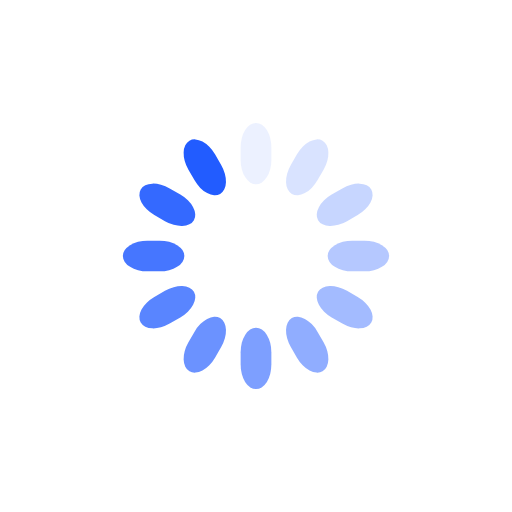
t = 0.00 s
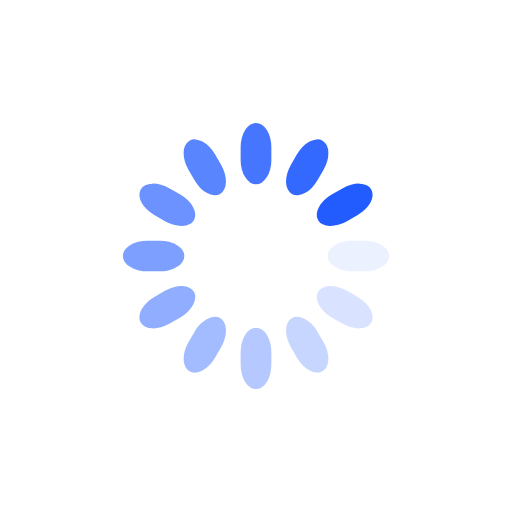
t = 0.25 s
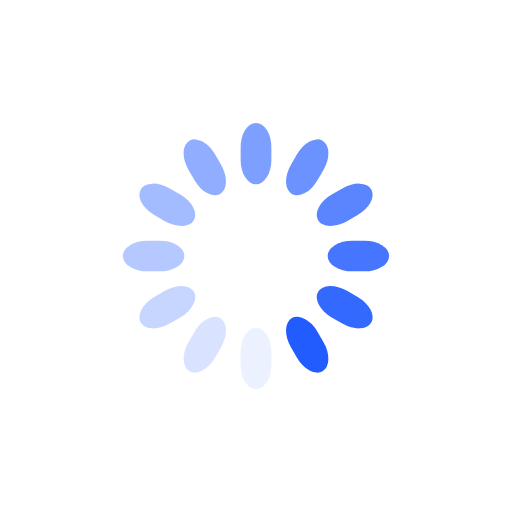
t = 0.50 s
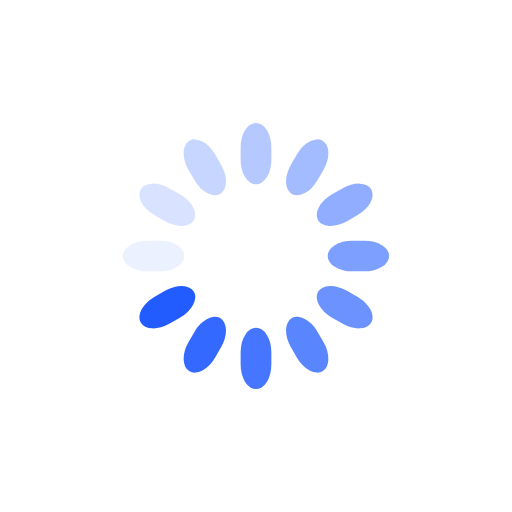
t = 0.75 s

The animated SVG that drew these frames (rendered in a browser with its animation timeline set to each time). Animation: 12 SMIL elements (animate=12); one cycle of 1.00 s, repeats indefinitely.

<svg class="lds-spinner" width="200px"  height="200px"  xmlns="http://www.w3.org/2000/svg" xmlns:xlink="http://www.w3.org/1999/xlink" viewBox="0 0 100 100" preserveAspectRatio="xMidYMid" style="background: none;"><g transform="rotate(0 50 50)">
  <rect x="47" y="24" rx="9.4" ry="4.8" width="6" height="12" fill="#225cff">
    <animate attributeName="opacity" values="1;0" keyTimes="0;1" dur="1s" begin="-0.9166666666666666s" repeatCount="indefinite"></animate>
  </rect>
</g><g transform="rotate(30 50 50)">
  <rect x="47" y="24" rx="9.4" ry="4.8" width="6" height="12" fill="#225cff">
    <animate attributeName="opacity" values="1;0" keyTimes="0;1" dur="1s" begin="-0.8333333333333334s" repeatCount="indefinite"></animate>
  </rect>
</g><g transform="rotate(60 50 50)">
  <rect x="47" y="24" rx="9.4" ry="4.8" width="6" height="12" fill="#225cff">
    <animate attributeName="opacity" values="1;0" keyTimes="0;1" dur="1s" begin="-0.75s" repeatCount="indefinite"></animate>
  </rect>
</g><g transform="rotate(90 50 50)">
  <rect x="47" y="24" rx="9.4" ry="4.8" width="6" height="12" fill="#225cff">
    <animate attributeName="opacity" values="1;0" keyTimes="0;1" dur="1s" begin="-0.6666666666666666s" repeatCount="indefinite"></animate>
  </rect>
</g><g transform="rotate(120 50 50)">
  <rect x="47" y="24" rx="9.4" ry="4.8" width="6" height="12" fill="#225cff">
    <animate attributeName="opacity" values="1;0" keyTimes="0;1" dur="1s" begin="-0.5833333333333334s" repeatCount="indefinite"></animate>
  </rect>
</g><g transform="rotate(150 50 50)">
  <rect x="47" y="24" rx="9.4" ry="4.8" width="6" height="12" fill="#225cff">
    <animate attributeName="opacity" values="1;0" keyTimes="0;1" dur="1s" begin="-0.5s" repeatCount="indefinite"></animate>
  </rect>
</g><g transform="rotate(180 50 50)">
  <rect x="47" y="24" rx="9.4" ry="4.8" width="6" height="12" fill="#225cff">
    <animate attributeName="opacity" values="1;0" keyTimes="0;1" dur="1s" begin="-0.4166666666666667s" repeatCount="indefinite"></animate>
  </rect>
</g><g transform="rotate(210 50 50)">
  <rect x="47" y="24" rx="9.4" ry="4.8" width="6" height="12" fill="#225cff">
    <animate attributeName="opacity" values="1;0" keyTimes="0;1" dur="1s" begin="-0.3333333333333333s" repeatCount="indefinite"></animate>
  </rect>
</g><g transform="rotate(240 50 50)">
  <rect x="47" y="24" rx="9.4" ry="4.8" width="6" height="12" fill="#225cff">
    <animate attributeName="opacity" values="1;0" keyTimes="0;1" dur="1s" begin="-0.25s" repeatCount="indefinite"></animate>
  </rect>
</g><g transform="rotate(270 50 50)">
  <rect x="47" y="24" rx="9.4" ry="4.8" width="6" height="12" fill="#225cff">
    <animate attributeName="opacity" values="1;0" keyTimes="0;1" dur="1s" begin="-0.16666666666666666s" repeatCount="indefinite"></animate>
  </rect>
</g><g transform="rotate(300 50 50)">
  <rect x="47" y="24" rx="9.4" ry="4.8" width="6" height="12" fill="#225cff">
    <animate attributeName="opacity" values="1;0" keyTimes="0;1" dur="1s" begin="-0.08333333333333333s" repeatCount="indefinite"></animate>
  </rect>
</g><g transform="rotate(330 50 50)">
  <rect x="47" y="24" rx="9.4" ry="4.8" width="6" height="12" fill="#225cff">
    <animate attributeName="opacity" values="1;0" keyTimes="0;1" dur="1s" begin="0s" repeatCount="indefinite"></animate>
  </rect>
</g></svg>
